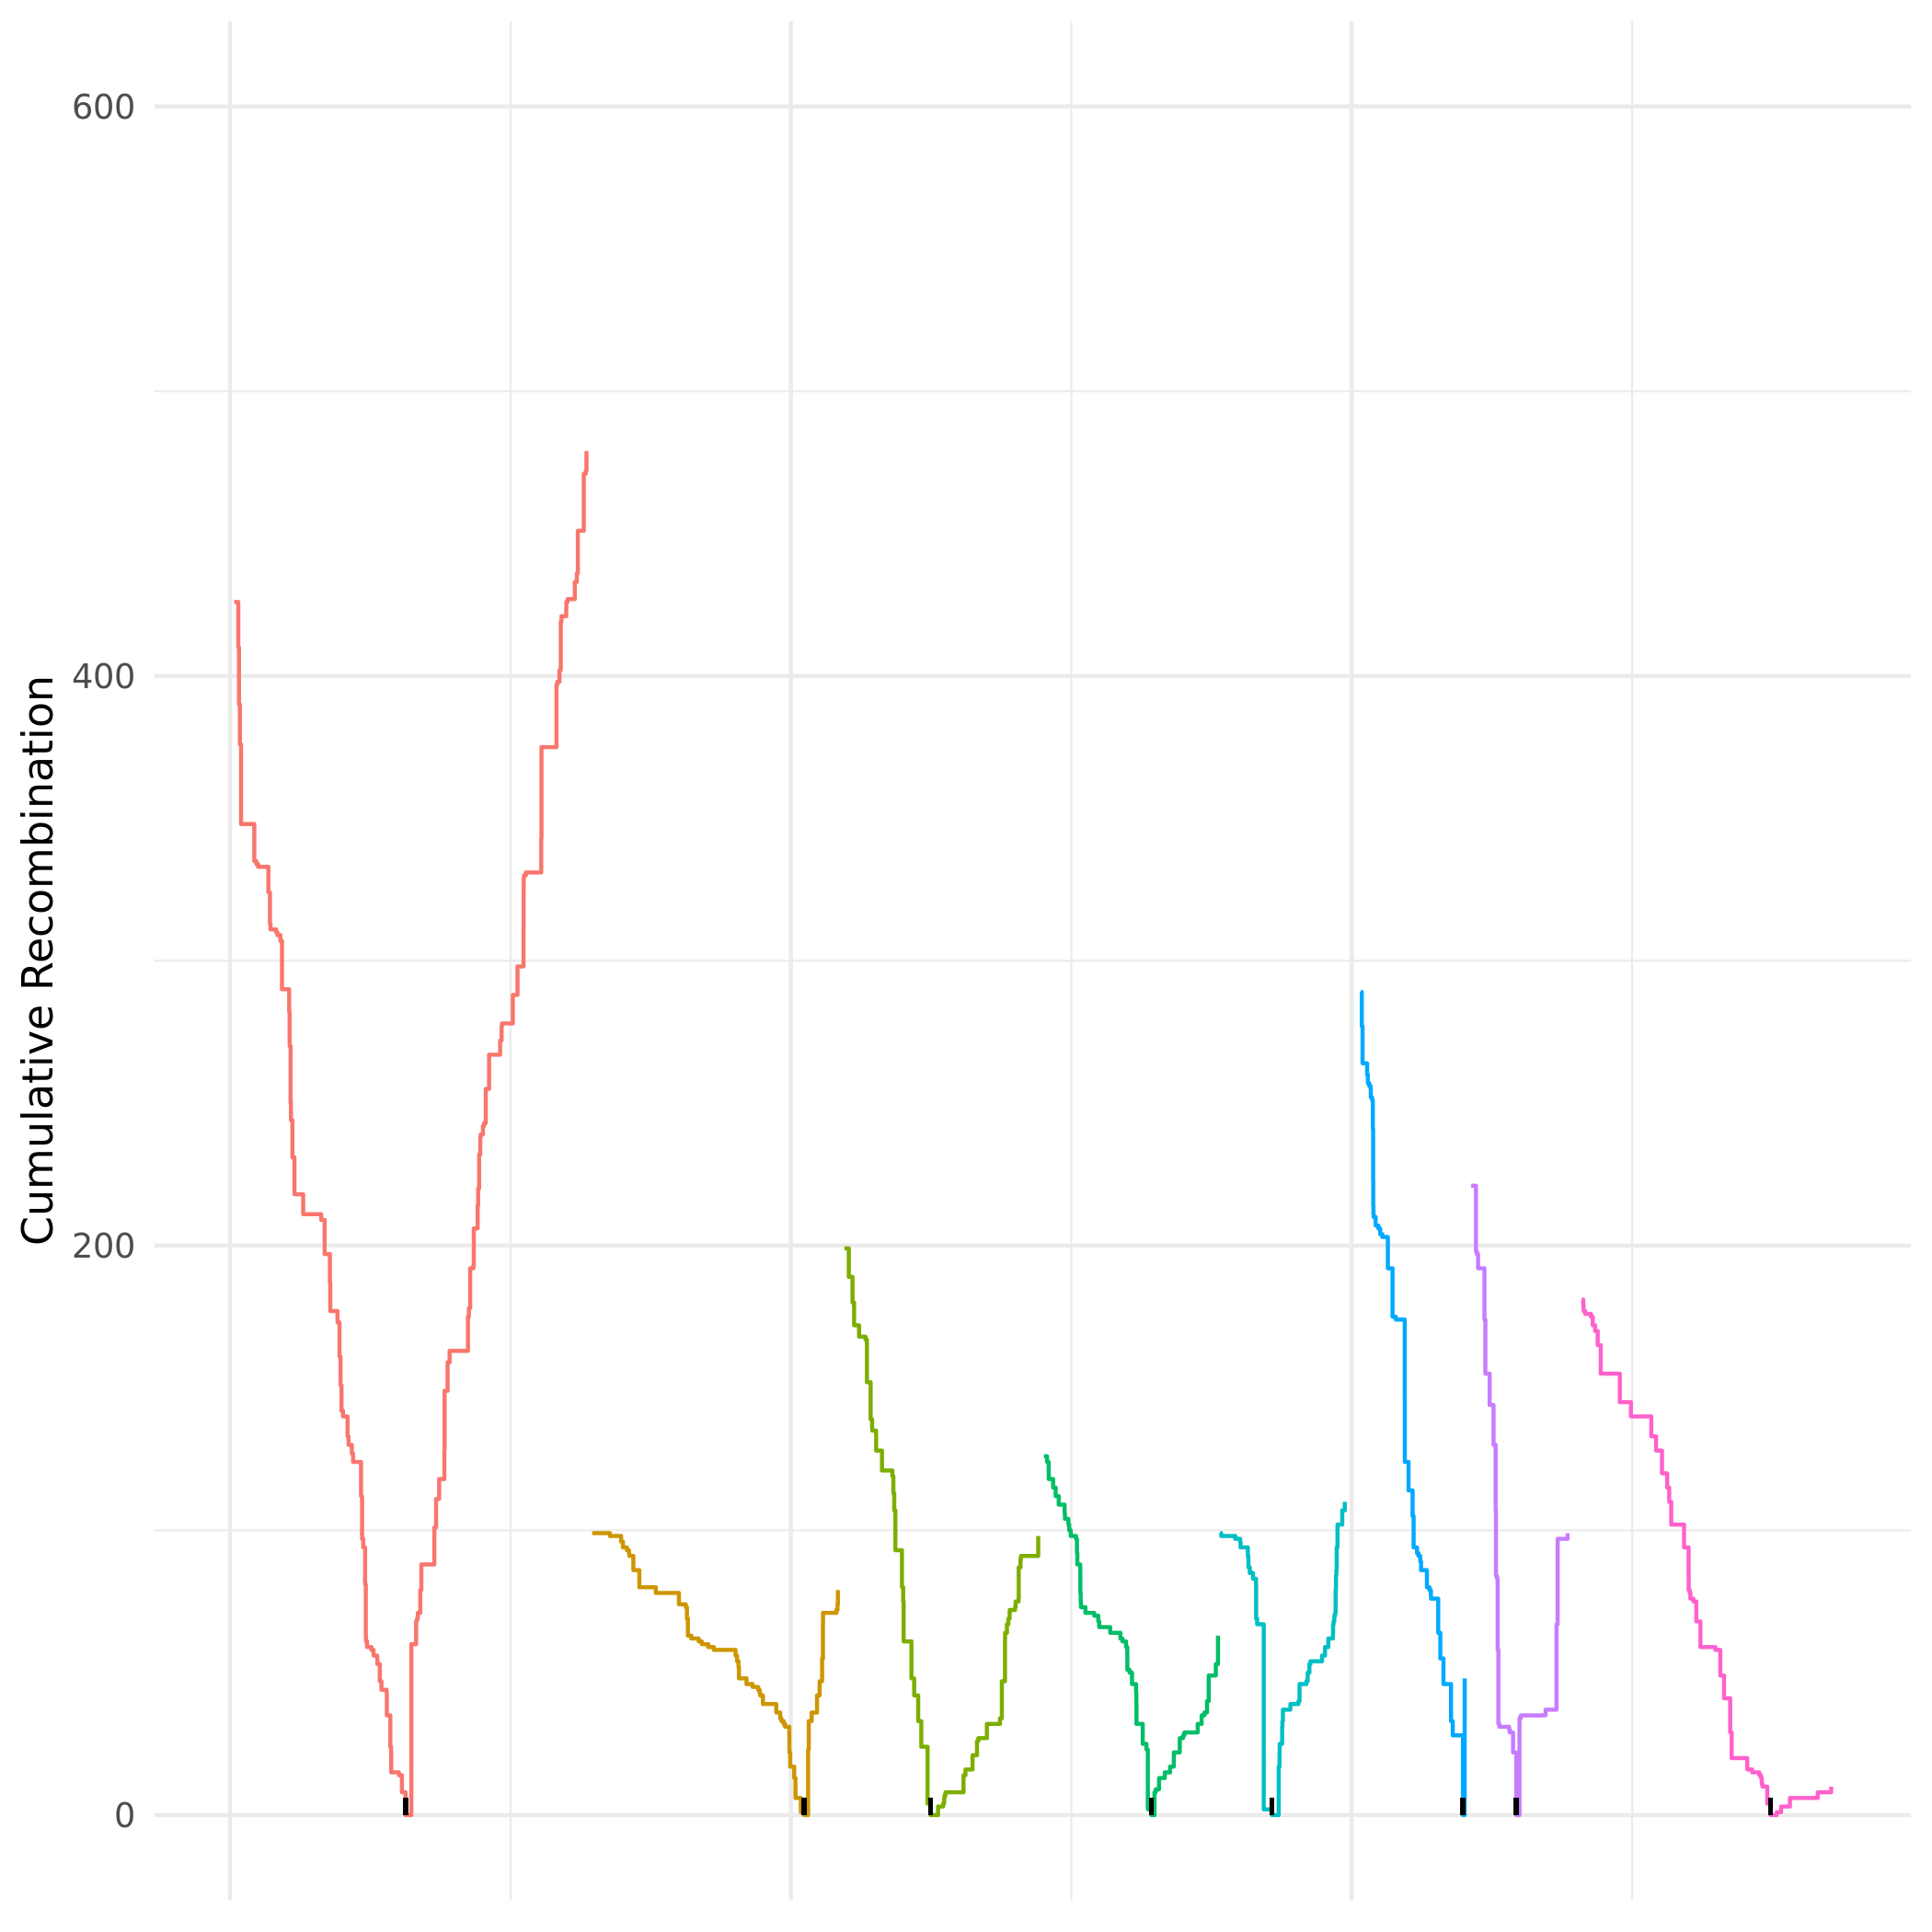

Values plotted in this chart, from the file beside it:
chromosome, position, absolute_pos, cumulative_recom_cnt, chromosome_arm
Ca21chr1_C_albicans_SC5314, 36877, 36877, 426, left
Ca21chr1_C_albicans_SC5314, 73201, 73201, 410, left
Ca21chr1_C_albicans_SC5314, 79447, 79447, 390, left
Ca21chr1_C_albicans_SC5314, 87688, 87688, 376, left
Ca21chr1_C_albicans_SC5314, 97744, 97744, 348, left
Ca21chr1_C_albicans_SC5314, 215723, 215723, 335, left
Ca21chr1_C_albicans_SC5314, 233798, 233798, 334, left
Ca21chr1_C_albicans_SC5314, 250409, 250409, 333, left
Ca21chr1_C_albicans_SC5314, 341590, 341590, 324, left
Ca21chr1_C_albicans_SC5314, 355539, 355539, 313, left
Ca21chr1_C_albicans_SC5314, 360421, 360421, 311, left
Ca21chr1_C_albicans_SC5314, 410636, 410636, 310, left
Ca21chr1_C_albicans_SC5314, 421674, 421674, 309, left
Ca21chr1_C_albicans_SC5314, 449061, 449061, 307, left
Ca21chr1_C_albicans_SC5314, 462676, 462676, 301, left
Ca21chr1_C_albicans_SC5314, 462679, 462679, 290, left
Ca21chr1_C_albicans_SC5314, 526802, 526802, 282, left
Ca21chr1_C_albicans_SC5314, 530998, 530998, 270, left
Ca21chr1_C_albicans_SC5314, 539522, 539522, 250, left
Ca21chr1_C_albicans_SC5314, 542729, 542729, 244, left
Ca21chr1_C_albicans_SC5314, 555770, 555770, 231, left
Ca21chr1_C_albicans_SC5314, 573594, 573594, 218, left
Ca21chr1_C_albicans_SC5314, 651808, 651808, 211, left
Ca21chr1_C_albicans_SC5314, 812529, 812529, 209, left
Ca21chr1_C_albicans_SC5314, 842973, 842973, 197, left
Ca21chr1_C_albicans_SC5314, 890051, 890051, 187, left
Ca21chr1_C_albicans_SC5314, 893375, 893375, 177, left
Ca21chr1_C_albicans_SC5314, 957129, 957129, 175, left
Ca21chr1_C_albicans_SC5314, 958289, 958289, 173, left
Ca21chr1_C_albicans_SC5314, 975458, 975458, 161, left
Ca21chr1_C_albicans_SC5314, 984801, 984801, 151, left
Ca21chr1_C_albicans_SC5314, 993496, 993496, 142, left
Ca21chr1_C_albicans_SC5314, 1006406, 1006406, 140, left
Ca21chr1_C_albicans_SC5314, 1047202, 1047202, 133, left
Ca21chr1_C_albicans_SC5314, 1056256, 1056256, 130, left
Ca21chr1_C_albicans_SC5314, 1085100, 1085100, 127, left
Ca21chr1_C_albicans_SC5314, 1095957, 1095957, 126, left
Ca21chr1_C_albicans_SC5314, 1096953, 1096953, 124, left
Ca21chr1_C_albicans_SC5314, 1167395, 1167395, 112, left
Ca21chr1_C_albicans_SC5314, 1176813, 1176813, 97, left
Ca21chr1_C_albicans_SC5314, 1187227, 1187227, 94, left
Ca21chr1_C_albicans_SC5314, 1203812, 1203812, 81, left
Ca21chr1_C_albicans_SC5314, 1210153, 1210153, 63, left
Ca21chr1_C_albicans_SC5314, 1211950, 1211950, 61, left
Ca21chr1_C_albicans_SC5314, 1221376, 1221376, 59, left
Ca21chr1_C_albicans_SC5314, 1260230, 1260230, 58, left
Ca21chr1_C_albicans_SC5314, 1279008, 1279008, 56, left
Ca21chr1_C_albicans_SC5314, 1311648, 1311648, 55, left
Ca21chr1_C_albicans_SC5314, 1312822, 1312822, 53, left
Ca21chr1_C_albicans_SC5314, 1334727, 1334727, 47, left
Ca21chr1_C_albicans_SC5314, 1349244, 1349244, 46, left
Ca21chr1_C_albicans_SC5314, 1349247, 1349247, 44, left
Ca21chr1_C_albicans_SC5314, 1395146, 1395146, 43, left
Ca21chr1_C_albicans_SC5314, 1397640, 1397640, 35, left
Ca21chr1_C_albicans_SC5314, 1428713, 1428713, 24, left
Ca21chr1_C_albicans_SC5314, 1435380, 1435380, 22, left
Ca21chr1_C_albicans_SC5314, 1436836, 1436836, 15, left
Ca21chr1_C_albicans_SC5314, 1505364, 1505364, 14, left
Ca21chr1_C_albicans_SC5314, 1532102, 1532102, 8, left
Ca21chr1_C_albicans_SC5314, 1564502, 1564502, 0, left
... 391 more rows
